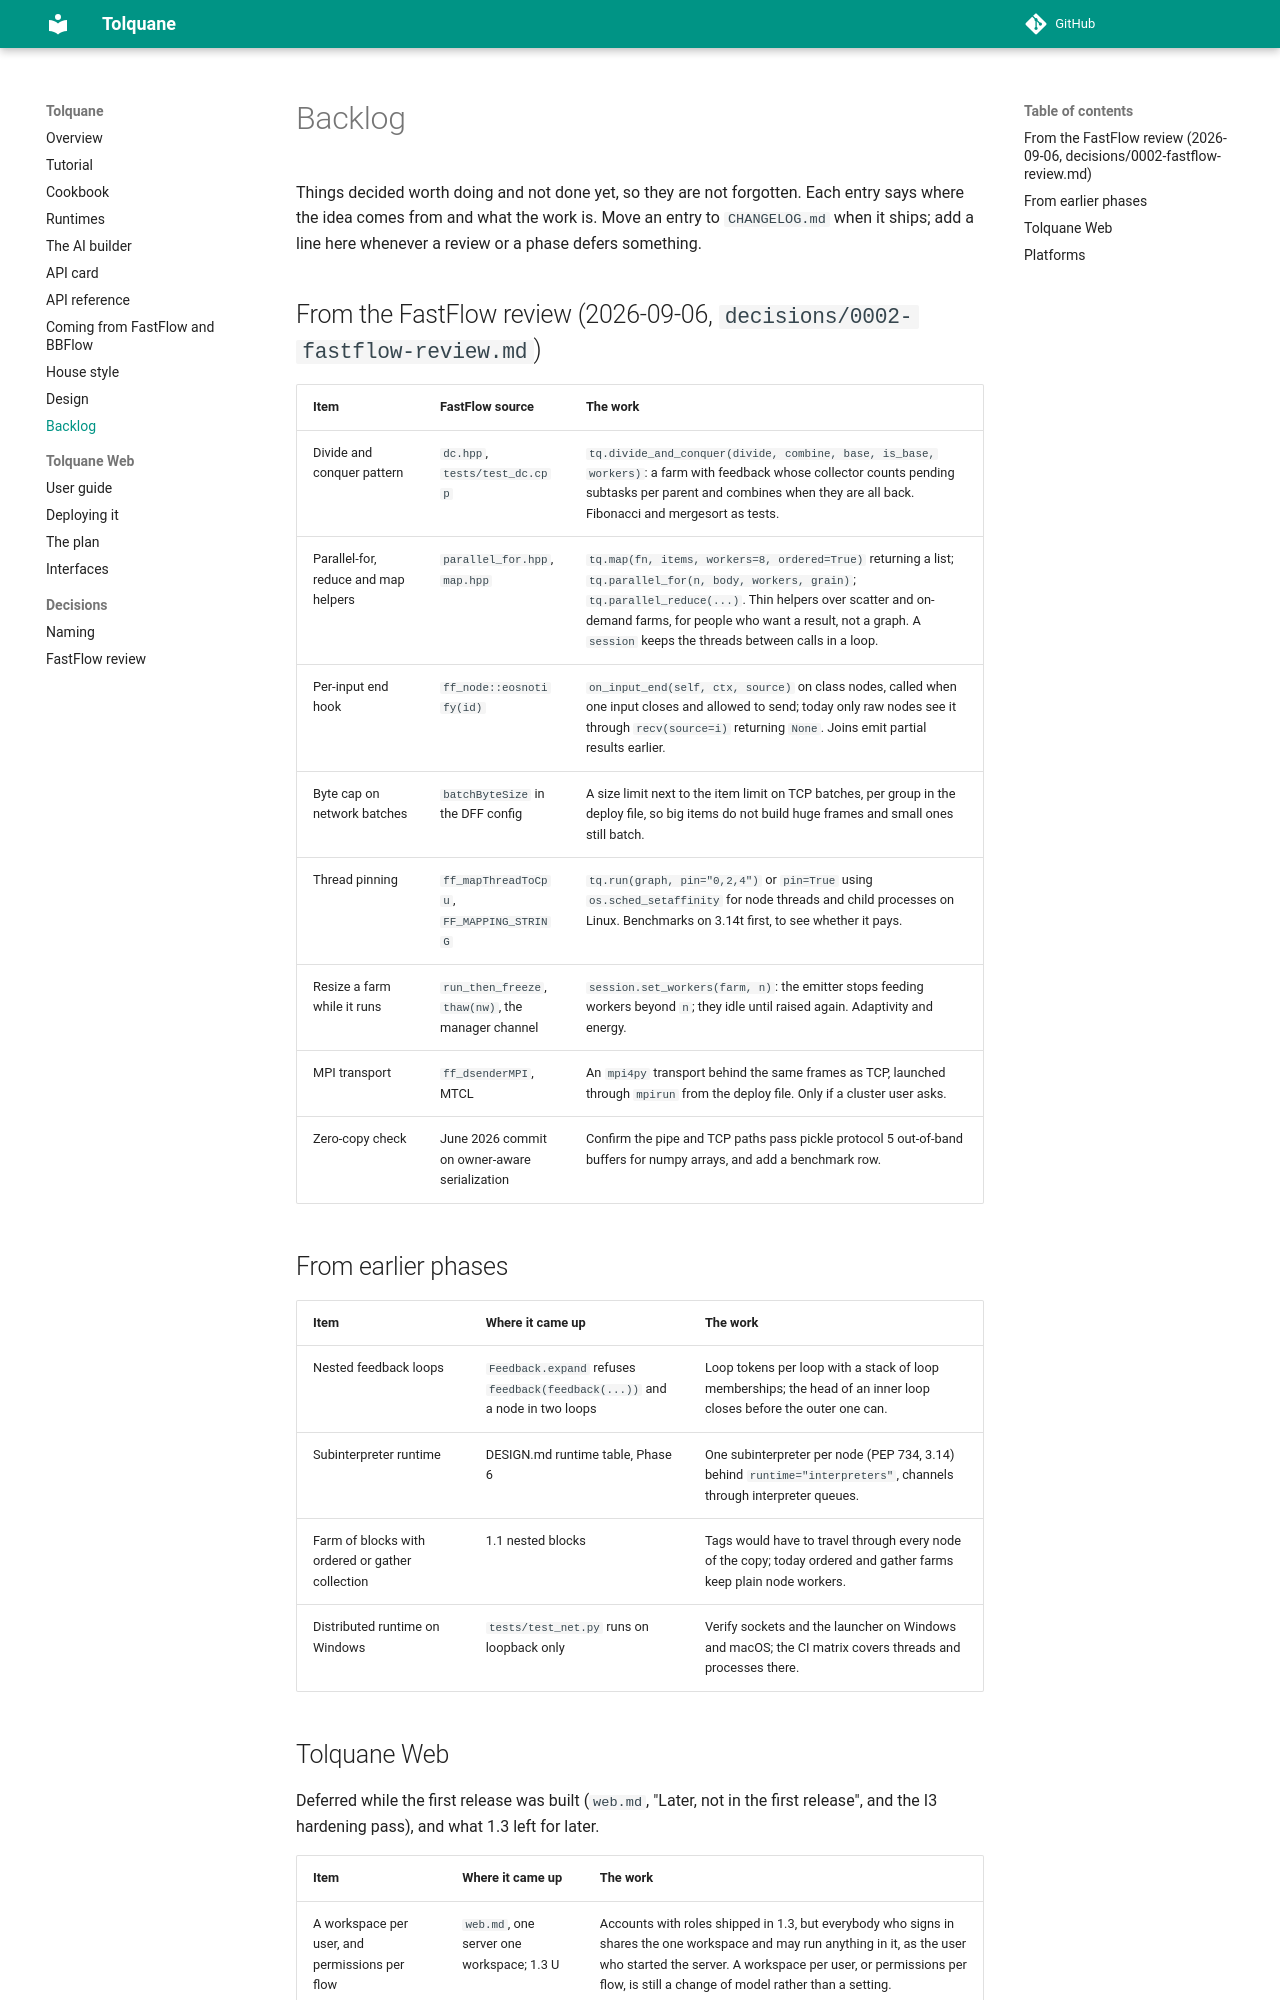

repository: robtacconelli/Tolquane · page: backlog/index.html · generator: mkdocs

# Backlog

Things decided worth doing and not done yet, so they are not forgotten. Each entry
says where the idea comes from and what the work is. Move an entry to `CHANGELOG.md`
when it ships; add a line here whenever a review or a phase defers something.

## From the FastFlow review (2026-09-06, `decisions/0002-fastflow-review.md`)

| Item | FastFlow source | The work |
|---|---|---|
| Divide and conquer pattern | `dc.hpp`, `tests/test_dc.cpp` | `tq.divide_and_conquer(divide, combine, base, is_base, workers)`: a farm with feedback whose collector counts pending subtasks per parent and combines when they are all back. Fibonacci and mergesort as tests. |
| Parallel-for, reduce and map helpers | `parallel_for.hpp`, `map.hpp` | `tq.map(fn, items, workers=8, ordered=True)` returning a list; `tq.parallel_for(n, body, workers, grain)`; `tq.parallel_reduce(...)`. Thin helpers over scatter and on-demand farms, for people who want a result, not a graph. A `session` keeps the threads between calls in a loop. |
| Per-input end hook | `ff_node::eosnotify(id)` | `on_input_end(self, ctx, source)` on class nodes, called when one input closes and allowed to send; today only raw nodes see it through `recv(source=i)` returning `None`. Joins emit partial results earlier. |
| Byte cap on network batches | `batchByteSize` in the DFF config | A size limit next to the item limit on TCP batches, per group in the deploy file, so big items do not build huge frames and small ones still batch. |
| Thread pinning | `ff_mapThreadToCpu`, `FF_MAPPING_STRING` | `tq.run(graph, pin="0,2,4")` or `pin=True` using `os.sched_setaffinity` for node threads and child processes on Linux. Benchmarks on 3.14t first, to see whether it pays. |
| Resize a farm while it runs | `run_then_freeze`, `thaw(nw)`, the manager channel | `session.set_workers(farm, n)`: the emitter stops feeding workers beyond `n`; they idle until raised again. Adaptivity and energy. |
| MPI transport | `ff_dsenderMPI`, MTCL | An `mpi4py` transport behind the same frames as TCP, launched through `mpirun` from the deploy file. Only if a cluster user asks. |
| Zero-copy check | June 2026 commit on owner-aware serialization | Confirm the pipe and TCP paths pass pickle protocol 5 out-of-band buffers for numpy arrays, and add a benchmark row. |

## From earlier phases

| Item | Where it came up | The work |
|---|---|---|
| Nested feedback loops | `Feedback.expand` refuses `feedback(feedback(...))` and a node in two loops | Loop tokens per loop with a stack of loop memberships; the head of an inner loop closes before the outer one can. |
| Subinterpreter runtime | DESIGN.md runtime table, Phase 6 | One subinterpreter per node (PEP 734, 3.14) behind `runtime="interpreters"`, channels through interpreter queues. |
| Farm of blocks with ordered or gather collection | 1.1 nested blocks | Tags would have to travel through every node of the copy; today ordered and gather farms keep plain node workers. |
| Distributed runtime on Windows | `tests/test_net.py` runs on loopback only | Verify sockets and the launcher on Windows and macOS; the CI matrix covers threads and processes there. |
